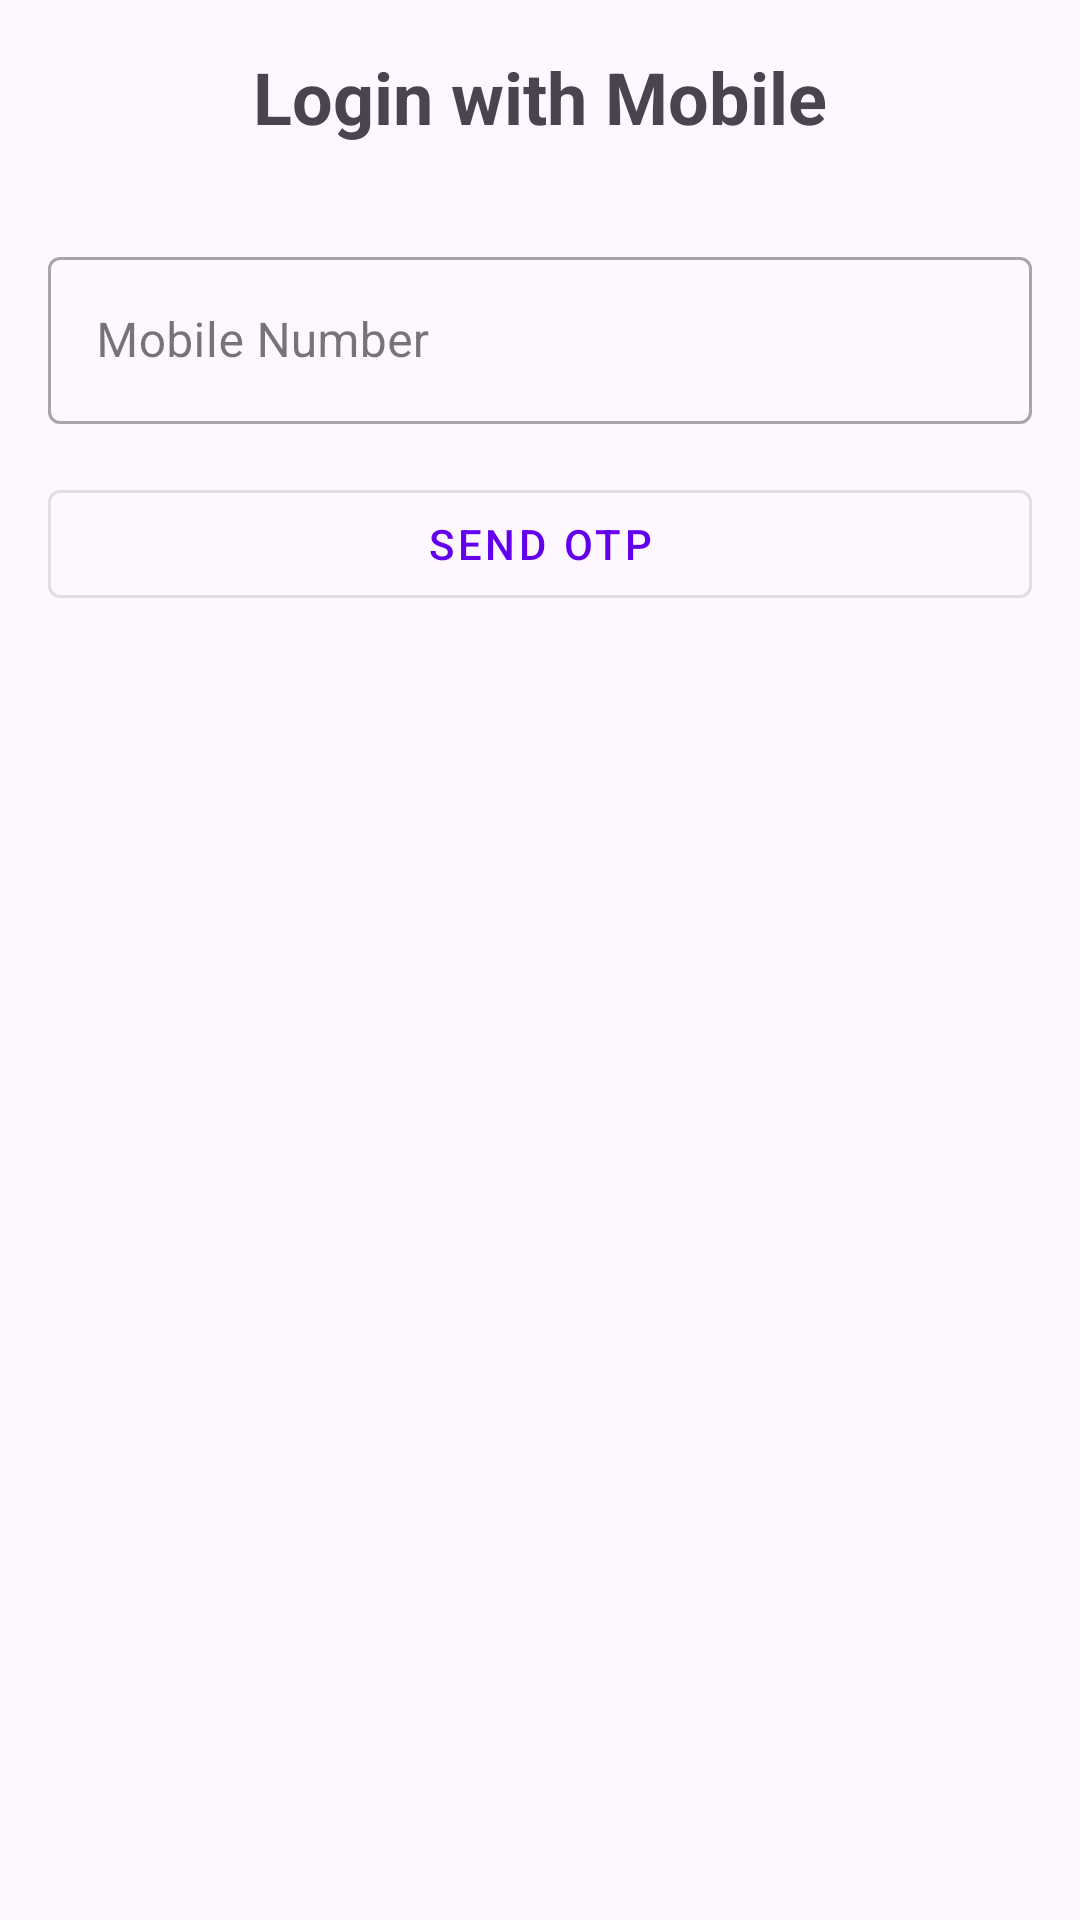

The Android layout XML behind this screen, and the referenced resources:
<!-- AndroidManifest.xml: application theme Theme.HS_KART -->
<!-- res/layout/activity_login.xml -->
<?xml version="1.0" encoding="utf-8"?>
<LinearLayout xmlns:android="http://schemas.android.com/apk/res/android"
    xmlns:app="http://schemas.android.com/apk/res-auto"
    xmlns:tools="http://schemas.android.com/tools"
    android:layout_width="match_parent"
    android:layout_height="match_parent"
    android:orientation="vertical"
    android:padding="16dp"
    tools:context=".activity.LoginActivity">

    <TextView
        android:layout_width="wrap_content"
        android:layout_height="wrap_content"
        android:text="Login with Mobile"
        android:textSize="24sp"
        android:textStyle="bold"
        android:layout_gravity="center"
        android:layout_marginBottom="32dp"/>

    <com.google.android.material.textfield.TextInputLayout
        android:layout_width="match_parent"
        android:layout_height="wrap_content"
        android:layout_marginBottom="16dp"
        style="@style/Widget.MaterialComponents.TextInputLayout.OutlinedBox">

        <com.google.android.material.textfield.TextInputEditText
            android:id="@+id/etPhoneNumber"
            android:layout_width="match_parent"
            android:layout_height="wrap_content"
            android:hint="Mobile Number"
            android:inputType="phone"
            android:maxLength="10"/>
    </com.google.android.material.textfield.TextInputLayout>

    <com.google.android.material.button.MaterialButton
        android:id="@+id/btnSendOtp"
        android:layout_width="match_parent"
        android:layout_height="wrap_content"
        android:text="Send OTP"
        style="@style/Widget.MaterialComponents.Button.OutlinedButton"/>

    <LinearLayout
        android:id="@+id/otpLayout"
        android:layout_width="match_parent"
        android:layout_height="wrap_content"
        android:orientation="vertical"
        android:visibility="gone"
        android:layout_marginTop="16dp">

        <com.google.android.material.textfield.TextInputLayout
            android:layout_width="match_parent"
            android:layout_height="wrap_content"
            android:layout_marginBottom="16dp"
            style="@style/Widget.MaterialComponents.TextInputLayout.OutlinedBox">

            <com.google.android.material.textfield.TextInputEditText
                android:id="@+id/etOtp"
                android:layout_width="match_parent"
                android:layout_height="wrap_content"
                android:hint="OTP"
                android:inputType="number"/>
        </com.google.android.material.textfield.TextInputLayout>

        <com.google.android.material.button.MaterialButton
            android:id="@+id/btnVerifyOtp"
            android:layout_width="match_parent"
            android:layout_height="wrap_content"
            android:text="Verify OTP"
            style="@style/Widget.MaterialComponents.Button"/>
    </LinearLayout>
</LinearLayout>
<!-- resources referenced by this layout -->
<resources>
  <style name="Theme.HS_KART" parent="Base.Theme.HS_KART" />
  <style name="Base.Theme.HS_KART" parent="Theme.Material3.DayNight.NoActionBar">
          
          <item name="colorPrimary">@color/colorPrimary</item>
          <item name="colorSecondary">@color/colorSecondary</item>
      </style>
  <color name="colorPrimary">#6200EE</color>
  <color name="colorSecondary">#FF5722</color>
</resources>
